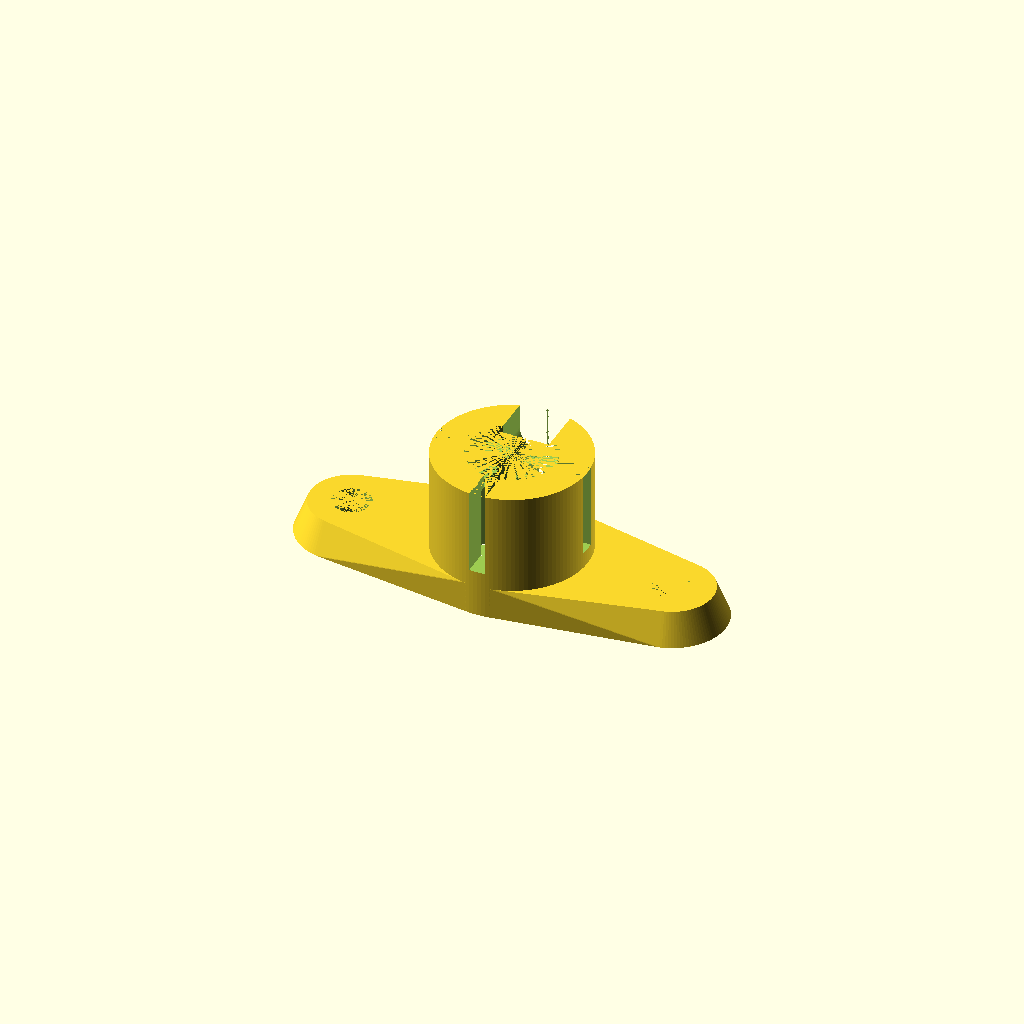
Cell 1: the model at its default parameters.
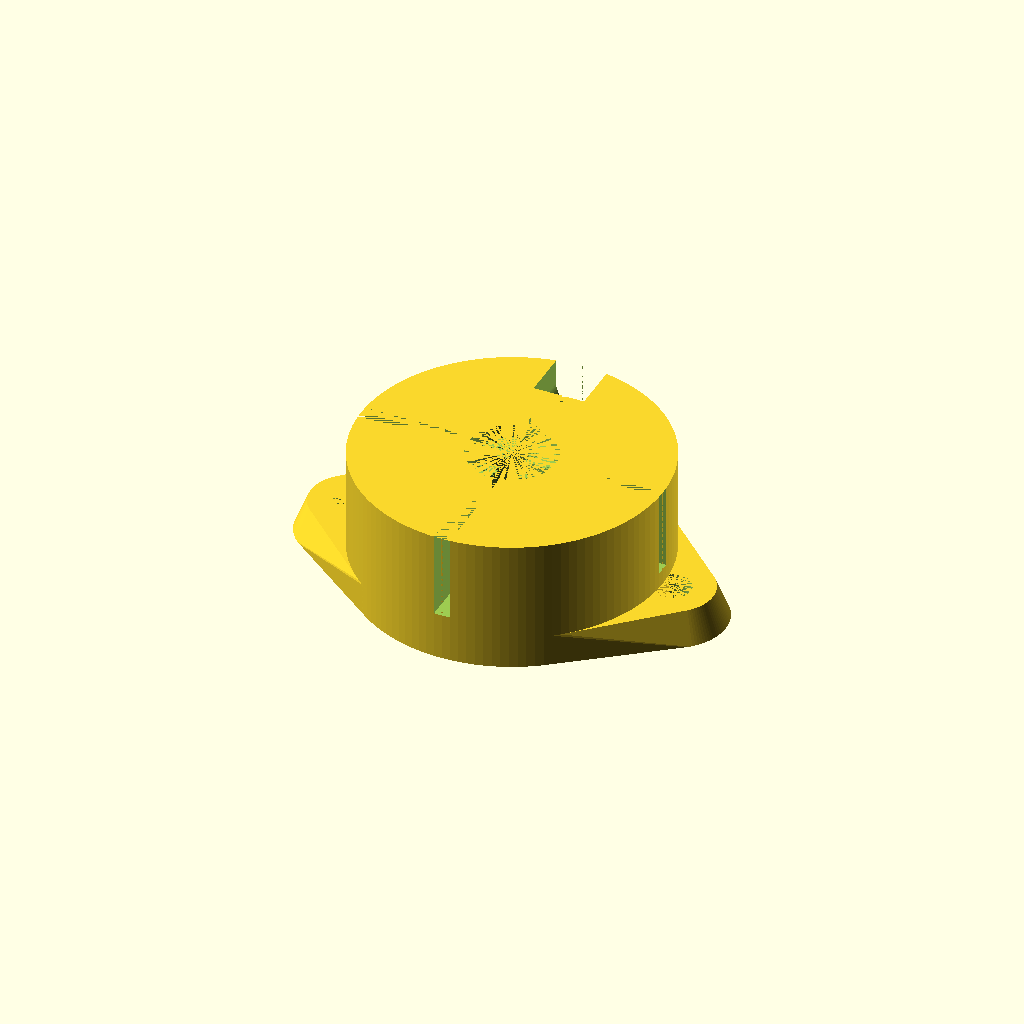
Cell 2 — CircCenterOut_D set to 48, the other parameters unchanged.
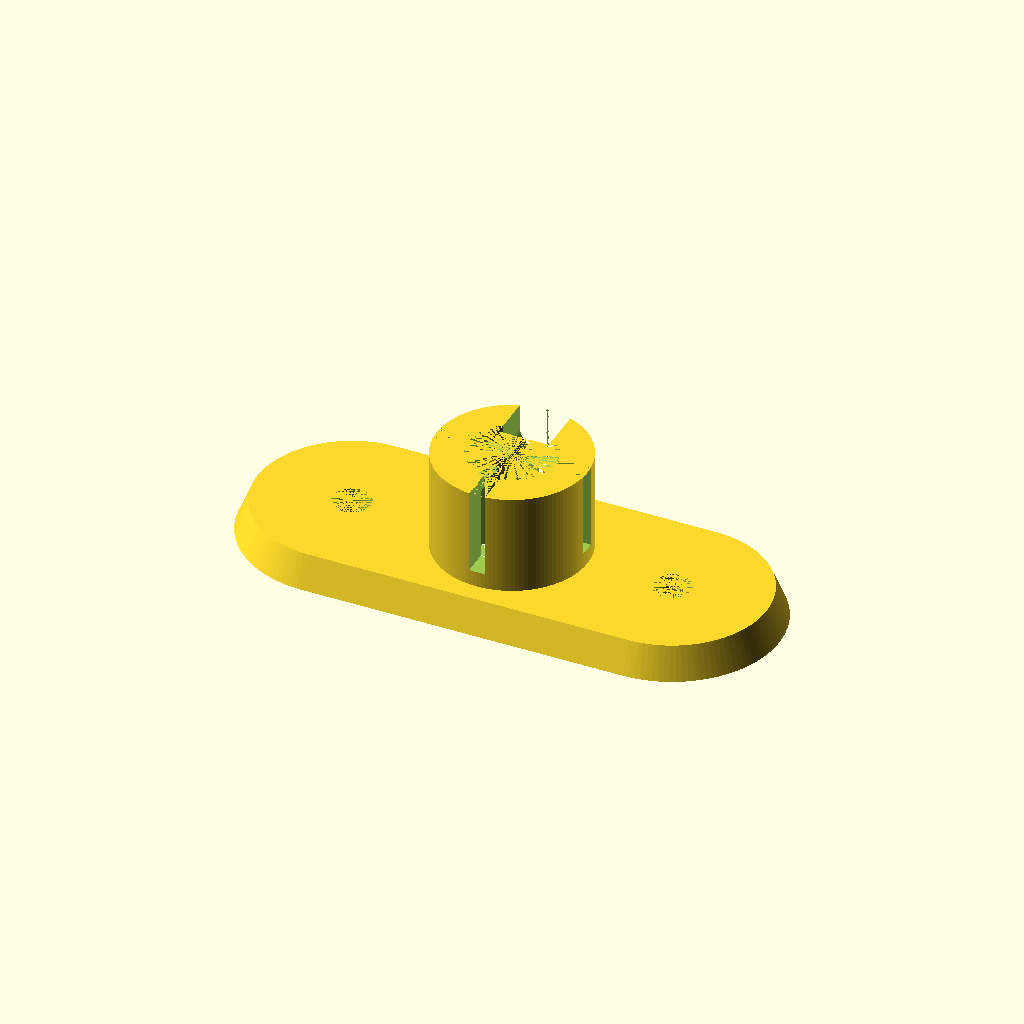
Cell 3 — CircSides_D set to 34, the other parameters unchanged.
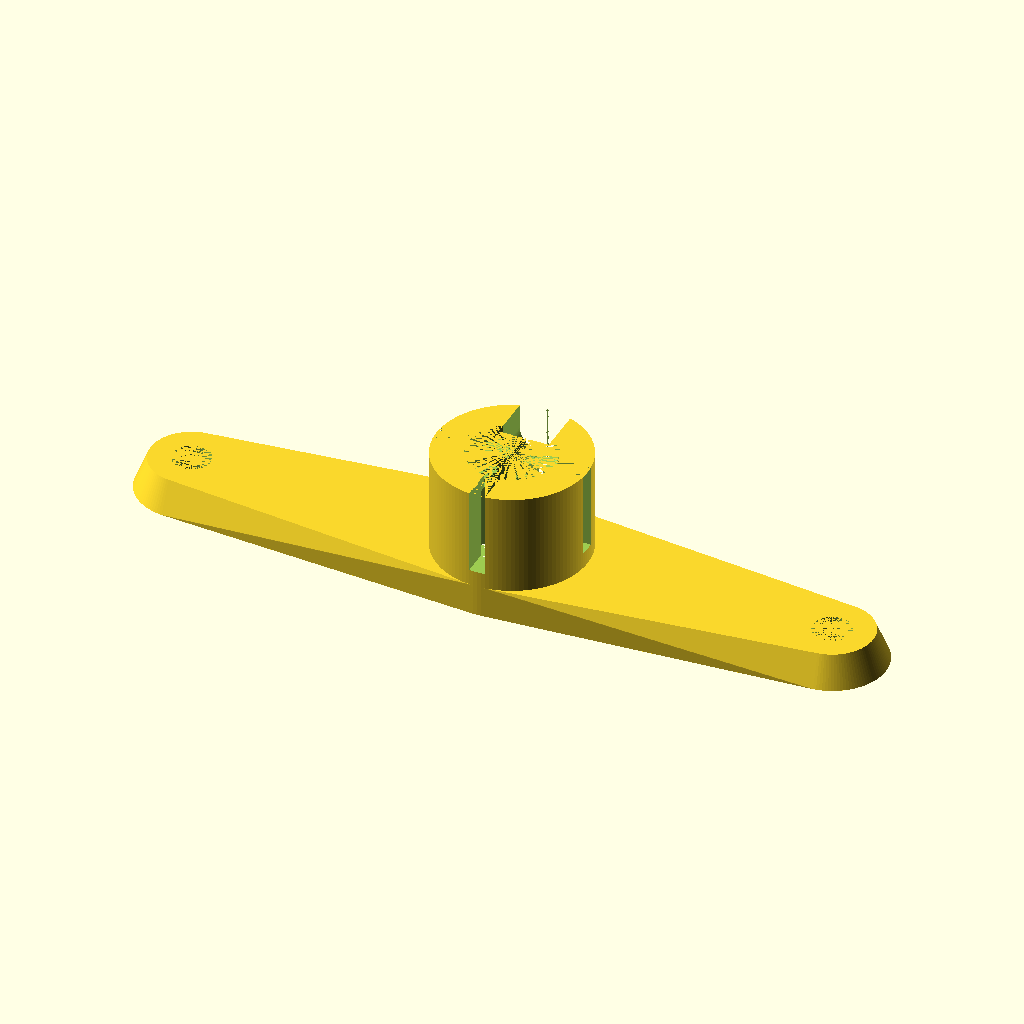
Cell 4 — CircSides_Span set to 102, the other parameters unchanged.
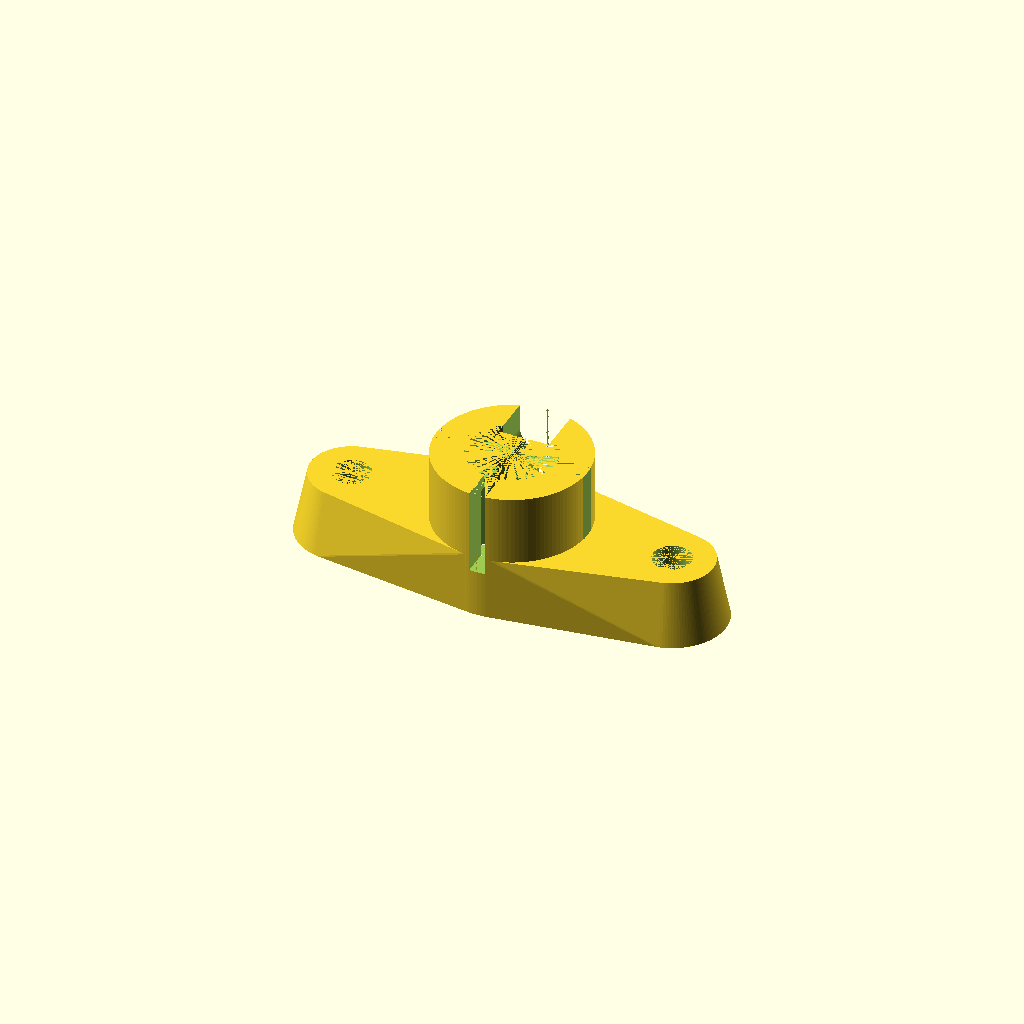
Cell 5 — Base_Z set to 10, the other parameters unchanged.
One fixed orthographic camera (rotation 55°, 0°, 25°; colour scheme Cornfield) for every cell.
Source of the model, inputs/thingiverse/files/thing-3745467/files/BallEndBase-v2.scad:
//Trim Line Awning Ball End Base
//TekMason
$fn=120;
CircCenterOut_D = 24.0;
CircSides_D = 17.0;
CircSides_Span = 51.0;
//Standard Screw Size is 5.0
ScrewHoles_D = 6.0;
Base_Z = 5.0;

Cyl_Z = 21.0;
//Ball End Diameter
CylInside1_D = 16.2;  //16.0 is a little tight
CylInside2_D = CylInside1_D -2.4;
Lip_Z = 2.2;  //was 2.5
SlotWidth = 2.5;
Slot_Z = 13.5;
SlotRod_D = 8.0;

difference(){
  union(){
    Base();
    cylinder(h=Cyl_Z, d=CircCenterOut_D);
  }
    cylinder(h=Cyl_Z -Lip_Z, d=CylInside1_D);
    translate([0, 0, Cyl_Z -Lip_Z]){
      cylinder(h=Lip_Z, d=CylInside2_D);
    }
  
    union(){
      translate([-CircCenterOut_D/2, -SlotWidth/2, Cyl_Z -Slot_Z]){
        cube([CircCenterOut_D, SlotWidth, Slot_Z], center=false);
      }
      translate([SlotWidth/2, -CircCenterOut_D/2, Cyl_Z -Slot_Z]){
        rotate([0,0,90]){
          cube([CircCenterOut_D, SlotWidth, Slot_Z], center=false);
      }
    }
  }
  PoleCutout();
}
module Base(){
  difference(){
    hull(){
      cylinder(h=Base_Z, d=CircCenterOut_D);
      translate([-CircSides_Span/2,0,0]){cylinder(h=Base_Z, d1=CircSides_D, d2=CircSides_D -4);}
      translate([CircSides_Span/2,0,0]){cylinder(h=Base_Z, d1=CircSides_D, d2=CircSides_D -4);}
    }
    translate([-CircSides_Span/2,0,0]){cylinder(h=Base_Z, d=ScrewHoles_D);}
    translate([CircSides_Span/2,0,0]){cylinder(h=Base_Z, d=ScrewHoles_D);
    }
  }
}

module PoleCutout(){
  translate([0, -SlotRod_D/2 +CircCenterOut_D/2, Cyl_Z -SlotRod_D/2]){
    rotate([90, 0, 0]){
      hull(){
        cylinder(h=SlotRod_D, d=SlotRod_D, center=true);
        translate([0, SlotRod_D/2, 0]){cylinder(h=SlotRod_D, d=SlotRod_D, center=true);}
      }
    }
  }
}  
Parameter table extracted from the source (name, type, default, range or options):
CircCenterOut_D: number, default 24
CircSides_D: number, default 17
CircSides_Span: number, default 51
ScrewHoles_D: number, default 6
Base_Z: number, default 5
Cyl_Z: number, default 21
CylInside1_D: number, default 16.2
Lip_Z: number, default 2.2
SlotWidth: number, default 2.5
Slot_Z: number, default 13.5
SlotRod_D: number, default 8
